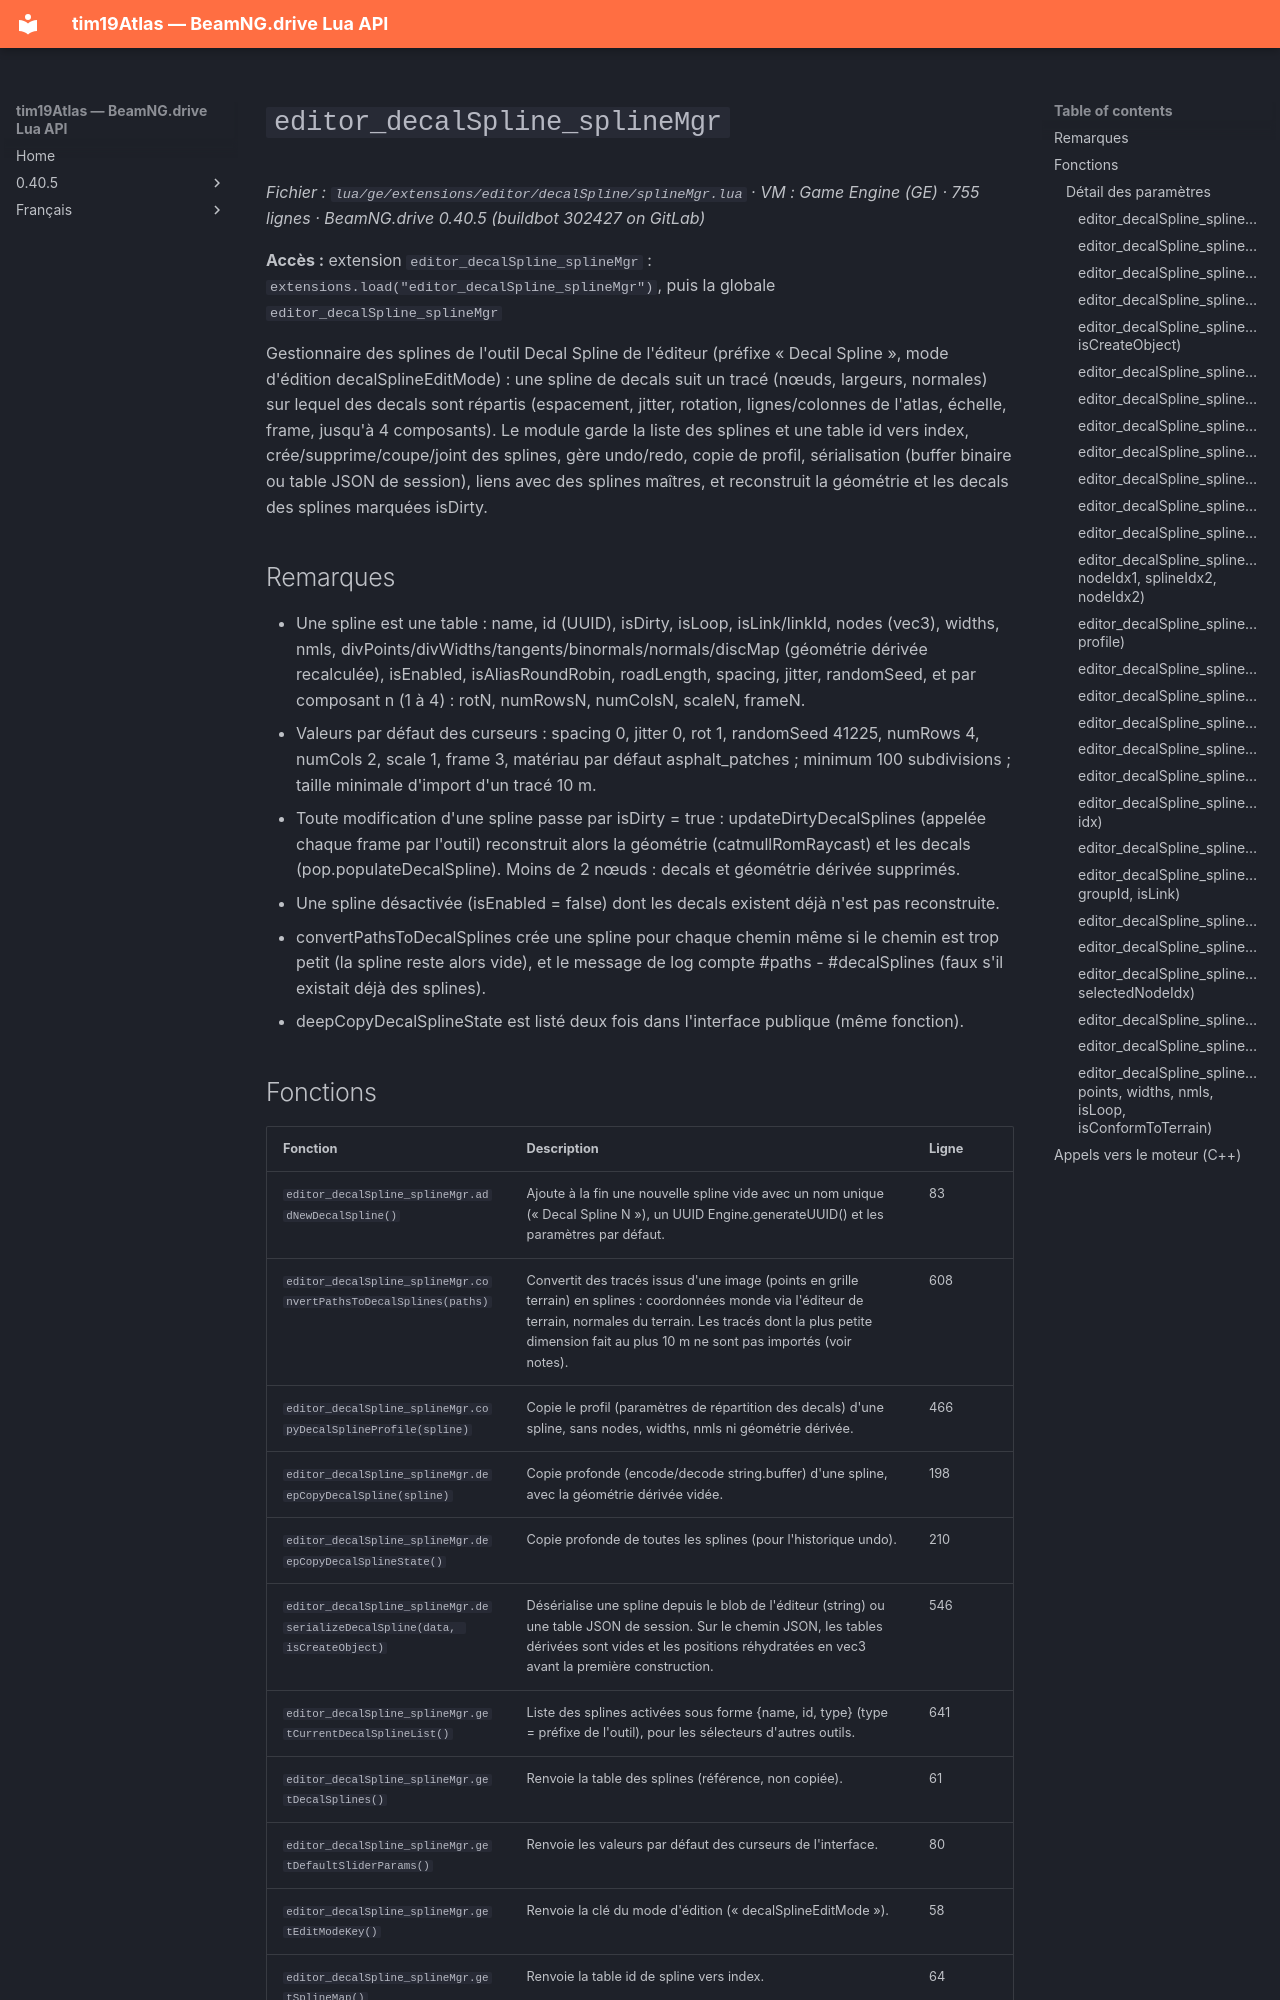

repository: Tim0219800/beamng-lua-atlas · page: fr/0.40.5/ge/extensions/editor/decalSpline/splineMgr.html · generator: mkdocs

# `editor_decalSpline_splineMgr`

*Fichier : `lua/ge/extensions/editor/decalSpline/splineMgr.lua` · VM : Game Engine (GE) · 755 lignes · BeamNG.drive 0.40.5 (buildbot 302427 on GitLab)*

**Accès :** extension `editor_decalSpline_splineMgr` : `extensions.load("editor_decalSpline_splineMgr")`, puis la globale `editor_decalSpline_splineMgr`

Gestionnaire des splines de l'outil Decal Spline de l'éditeur (préfixe « Decal Spline », mode d'édition decalSplineEditMode) : une spline de decals suit un tracé (nœuds, largeurs, normales) sur lequel des decals sont répartis (espacement, jitter, rotation, lignes/colonnes de l'atlas, échelle, frame, jusqu'à 4 composants). Le module garde la liste des splines et une table id vers index, crée/supprime/coupe/joint des splines, gère undo/redo, copie de profil, sérialisation (buffer binaire ou table JSON de session), liens avec des splines maîtres, et reconstruit la géométrie et les decals des splines marquées isDirty.

## Remarques

- Une spline est une table : name, id (UUID), isDirty, isLoop, isLink/linkId, nodes (vec3), widths, nmls, divPoints/divWidths/tangents/binormals/normals/discMap (géométrie dérivée recalculée), isEnabled, isAliasRoundRobin, roadLength, spacing, jitter, randomSeed, et par composant n (1 à 4) : rotN, numRowsN, numColsN, scaleN, frameN.
- Valeurs par défaut des curseurs : spacing 0, jitter 0, rot 1, randomSeed 41225, numRows 4, numCols 2, scale 1, frame 3, matériau par défaut asphalt_patches ; minimum 100 subdivisions ; taille minimale d'import d'un tracé 10 m.
- Toute modification d'une spline passe par isDirty = true : updateDirtyDecalSplines (appelée chaque frame par l'outil) reconstruit alors la géométrie (catmullRomRaycast) et les decals (pop.populateDecalSpline). Moins de 2 nœuds : decals et géométrie dérivée supprimés.
- Une spline désactivée (isEnabled = false) dont les decals existent déjà n'est pas reconstruite.
- convertPathsToDecalSplines crée une spline pour chaque chemin même si le chemin est trop petit (la spline reste alors vide), et le message de log compte #paths - #decalSplines (faux s'il existait déjà des splines).
- deepCopyDecalSplineState est listé deux fois dans l'interface publique (même fonction).
